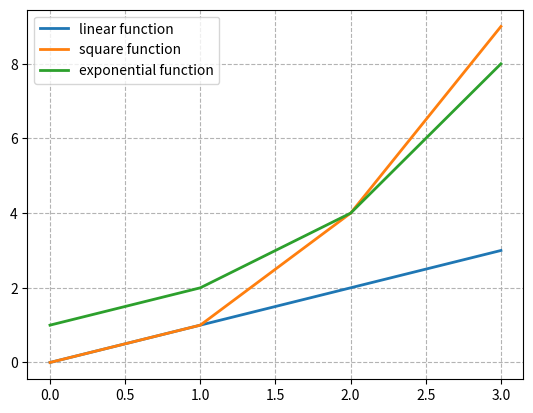

Recreate this plot in Python.
# [redacted]
# [redacted]
# Program which displays a plot of functions

import matplotlib.pyplot as plt
import numpy as np

x = np.array(range(0, 4))
b = x * x
c = 2**x

plt.plot(x, x, label='linear function', linewidth=2)
plt.plot(x, b, label='square function', linewidth=2)
plt.plot(x, c, label='exponential function',linewidth=2)

plt.legend()

plt.grid(True, color='0.7', linestyle = '--')

plt.show()